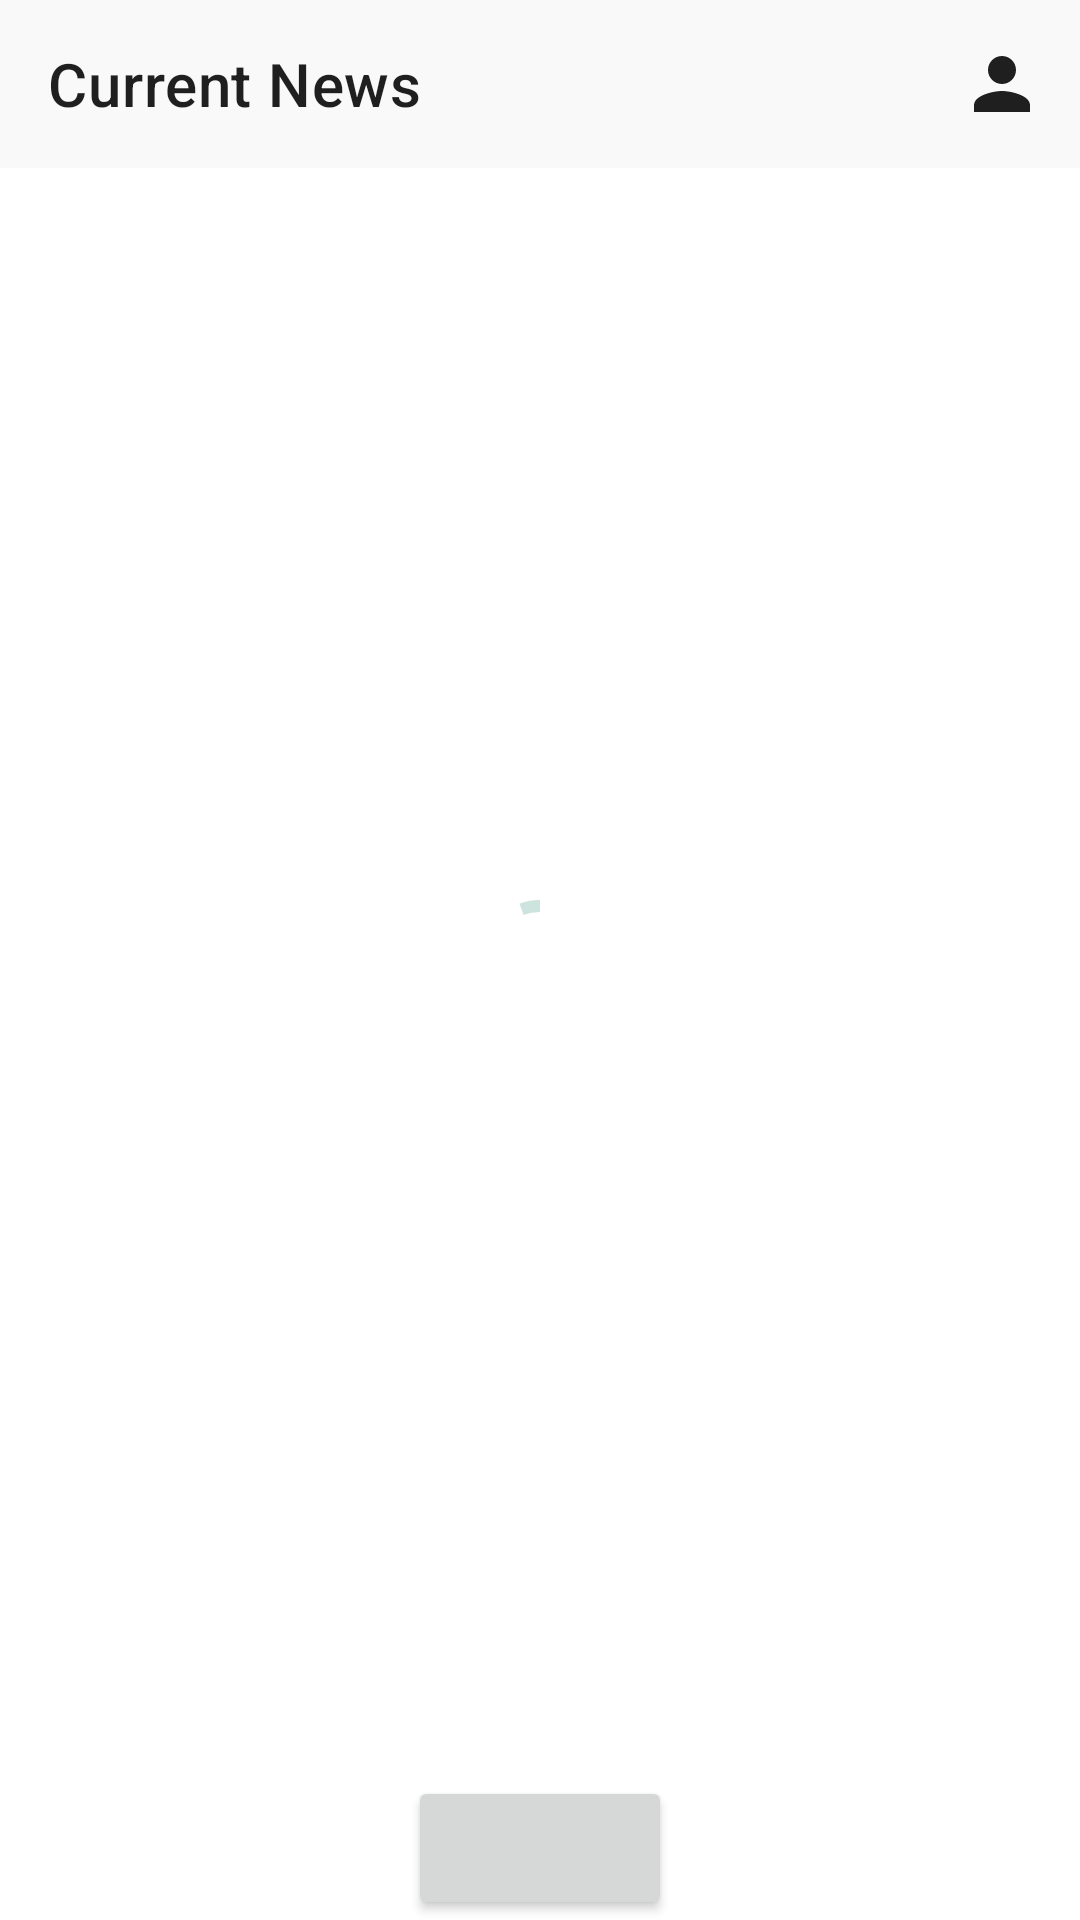

Android layout source for this screen:
<!-- AndroidManifest.xml: application theme AppTheme -->
<!-- res/layout/fragment_top_news.xml -->
<?xml version="1.0" encoding="utf-8"?>
<androidx.constraintlayout.widget.ConstraintLayout xmlns:android="http://schemas.android.com/apk/res/android"
    xmlns:app="http://schemas.android.com/apk/res-auto"
    xmlns:tools="http://schemas.android.com/tools"
    style="@style/BackgroundFragment"
    android:layout_width="match_parent"
    android:layout_height="match_parent"
    tools:context=".fragment.TopNewsFragment">

    <com.google.android.material.appbar.MaterialToolbar
        android:id="@+id/toolbar"
        style="@style/ToolbarNews"
        android:layout_width="match_parent"
        android:layout_height="wrap_content"
        app:layout_constraintEnd_toEndOf="parent"
        app:layout_constraintStart_toStartOf="parent"
        app:layout_constraintTop_toTopOf="parent"
        app:title="@string/toolbar_top_news" />

    <com.google.android.material.progressindicator.CircularProgressIndicator
        android:id="@+id/progressBar"
        android:layout_width="wrap_content"
        android:layout_height="wrap_content"
        android:layout_centerInParent="true"
        android:indeterminate="true"
        app:layout_constraintBottom_toBottomOf="parent"
        app:layout_constraintEnd_toEndOf="parent"
        app:layout_constraintStart_toStartOf="parent"
        app:layout_constraintTop_toTopOf="parent" />

    <androidx.recyclerview.widget.RecyclerView
        android:id="@+id/posters_list"
        android:layout_width="0dp"
        android:layout_height="0dp"
        app:layout_constraintBottom_toBottomOf="parent"
        app:layout_constraintEnd_toEndOf="parent"
        app:layout_constraintStart_toStartOf="parent"
        app:layout_constraintTop_toBottomOf="@id/toolbar"
        tools:listitem="@layout/recycler_top_news_layout" />

    <Button
        android:id="@+id/btnSection"
        android:layout_width="wrap_content"
        android:layout_height="wrap_content"
        app:layout_constraintBottom_toBottomOf="parent"
        app:layout_constraintEnd_toEndOf="parent"
        app:layout_constraintStart_toStartOf="parent" />

</androidx.constraintlayout.widget.ConstraintLayout>
<!-- res/layout/recycler_top_news_layout.xml (included above) -->
<?xml version="1.0" encoding="utf-8"?>
<com.google.android.material.card.MaterialCardView xmlns:android="http://schemas.android.com/apk/res/android"
    xmlns:app="http://schemas.android.com/apk/res-auto"
    android:layout_width="match_parent"
    android:layout_height="350dp"
    android:layout_marginStart="20dp"
    android:layout_marginTop="10dp"
    android:layout_marginEnd="20dp"
    android:layout_marginBottom="10dp"
    android:clickable="true"
    android:focusable="true"
    app:cardCornerRadius="10dp">

    <RelativeLayout
        android:layout_width="match_parent"
        android:layout_height="match_parent">

        <ImageView
            android:id="@+id/image_top_news"
            android:layout_width="match_parent"
            android:layout_height="match_parent"
            android:adjustViewBounds="true"
            android:contentDescription="@string/poster_for_news"
            android:scaleType="centerCrop"
            android:src="@drawable/ic_launcher_background" />

        <com.google.android.material.card.MaterialCardView
            style="@style/BackgroundCardDetailsFragment"
            android:layout_width="match_parent"
            android:layout_height="wrap_content"
            android:layout_alignBottom="@+id/image_top_news"
            android:layout_marginStart="15dp"
            android:layout_marginEnd="15dp"
            android:layout_marginBottom="15dp"
            android:alpha="0.8"
            app:cardCornerRadius="7dp">

            <LinearLayout
                android:layout_width="match_parent"
                android:layout_height="match_parent"
                android:orientation="vertical">

                <TextView
                    android:id="@+id/title_top_news"
                    style="@style/TextViewStyle"
                    android:layout_width="match_parent"
                    android:layout_height="wrap_content"
                    android:layout_marginStart="6dp"
                    android:layout_marginTop="6dp"
                    android:layout_marginEnd="6dp"
                    android:layout_marginBottom="4dp"
                    android:ellipsize="end"
                    android:fontFamily="@font/candal"
                    android:gravity="center"
                    android:lines="2"
                    android:textSize="20sp"
                    android:textStyle="bold" />

                <TextView
                    android:id="@+id/author_top_news"
                    style="@style/TextViewStyle"
                    android:layout_width="match_parent"
                    android:layout_height="wrap_content"
                    android:layout_marginStart="5dp"
                    android:layout_marginTop="3dp"
                    android:layout_marginEnd="5dp"
                    android:alpha="0.7"
                    android:ellipsize="end"
                    android:fontFamily="@font/cambay"
                    android:lines="1"
                    android:textSize="11sp"
                    android:textStyle="bold" />

                <TextView
                    android:id="@+id/published_at_top_news"
                    style="@style/TextViewStyle"
                    android:layout_width="wrap_content"
                    android:layout_height="wrap_content"
                    android:layout_marginStart="5dp"
                    android:layout_marginEnd="5dp"
                    android:layout_marginBottom="5dp"
                    android:alpha="0.7"
                    android:ellipsize="end"
                    android:fontFamily="@font/cambay"
                    android:lines="1"
                    android:textSize="11sp" />

            </LinearLayout>

        </com.google.android.material.card.MaterialCardView>

    </RelativeLayout>

</com.google.android.material.card.MaterialCardView>
<!-- resources referenced by this layout -->
<resources>
  <string name="poster_for_news">Poster for news</string>
  <string name="toolbar_top_news">Current News</string>
  <style name="BackgroundCardDetailsFragment">
          <item name="android:backgroundTint">@color/background_card_details_light</item>
          <item name="cardElevation">3dp</item>
      </style>
  <style name="BackgroundFragment">
          <item name="android:background">@color/background_details_light</item>
      </style>
  <style name="TextViewStyle">
          <item name="android:textColor">@color/text_color_light</item>
      </style>
  <style name="ToolbarNews">
          <item name="android:layout_width">match_parent</item>
          <item name="android:layout_height">?attr/actionBarSize</item>
          <item name="android:background">@color/background_toolbar_light</item>
          <item name="android:textAllCaps">false</item>
          <item name="android:textStyle">bold</item>
          <item name="android:textSize">18sp</item>
          <item name="android:fontFamily">@font/candal</item>
          <item name="titleTextColor">@color/text_color_light</item>
          <item name="menu">@menu/menu_top_news</item>
      </style>
  <style name="AppTheme" parent="Theme.MaterialComponents.Light.NoActionBar">
          
          <item name="colorPrimary">#cce3de</item>
          <item name="colorPrimaryVariant">@color/black</item>
          <item name="colorOnPrimary">@color/black</item>
          
          <item name="android:statusBarColor">@color/background_status_bar_light</item>
          <item name="android:windowLightStatusBar">true</item>
          
          <item name="colorControlNormal">@color/text_color_light</item>
      </style>
  <color name="background_card_details_light">#F7F7F7</color>
  <color name="background_details_light">#FFFFFF</color>
  <color name="text_color_light">#1F1F1F</color>
  <color name="background_toolbar_light">#F9F9F9</color>
  <color name="black">#FF000000</color>
  <color name="background_status_bar_light">#F5F5F5</color>
</resources>
